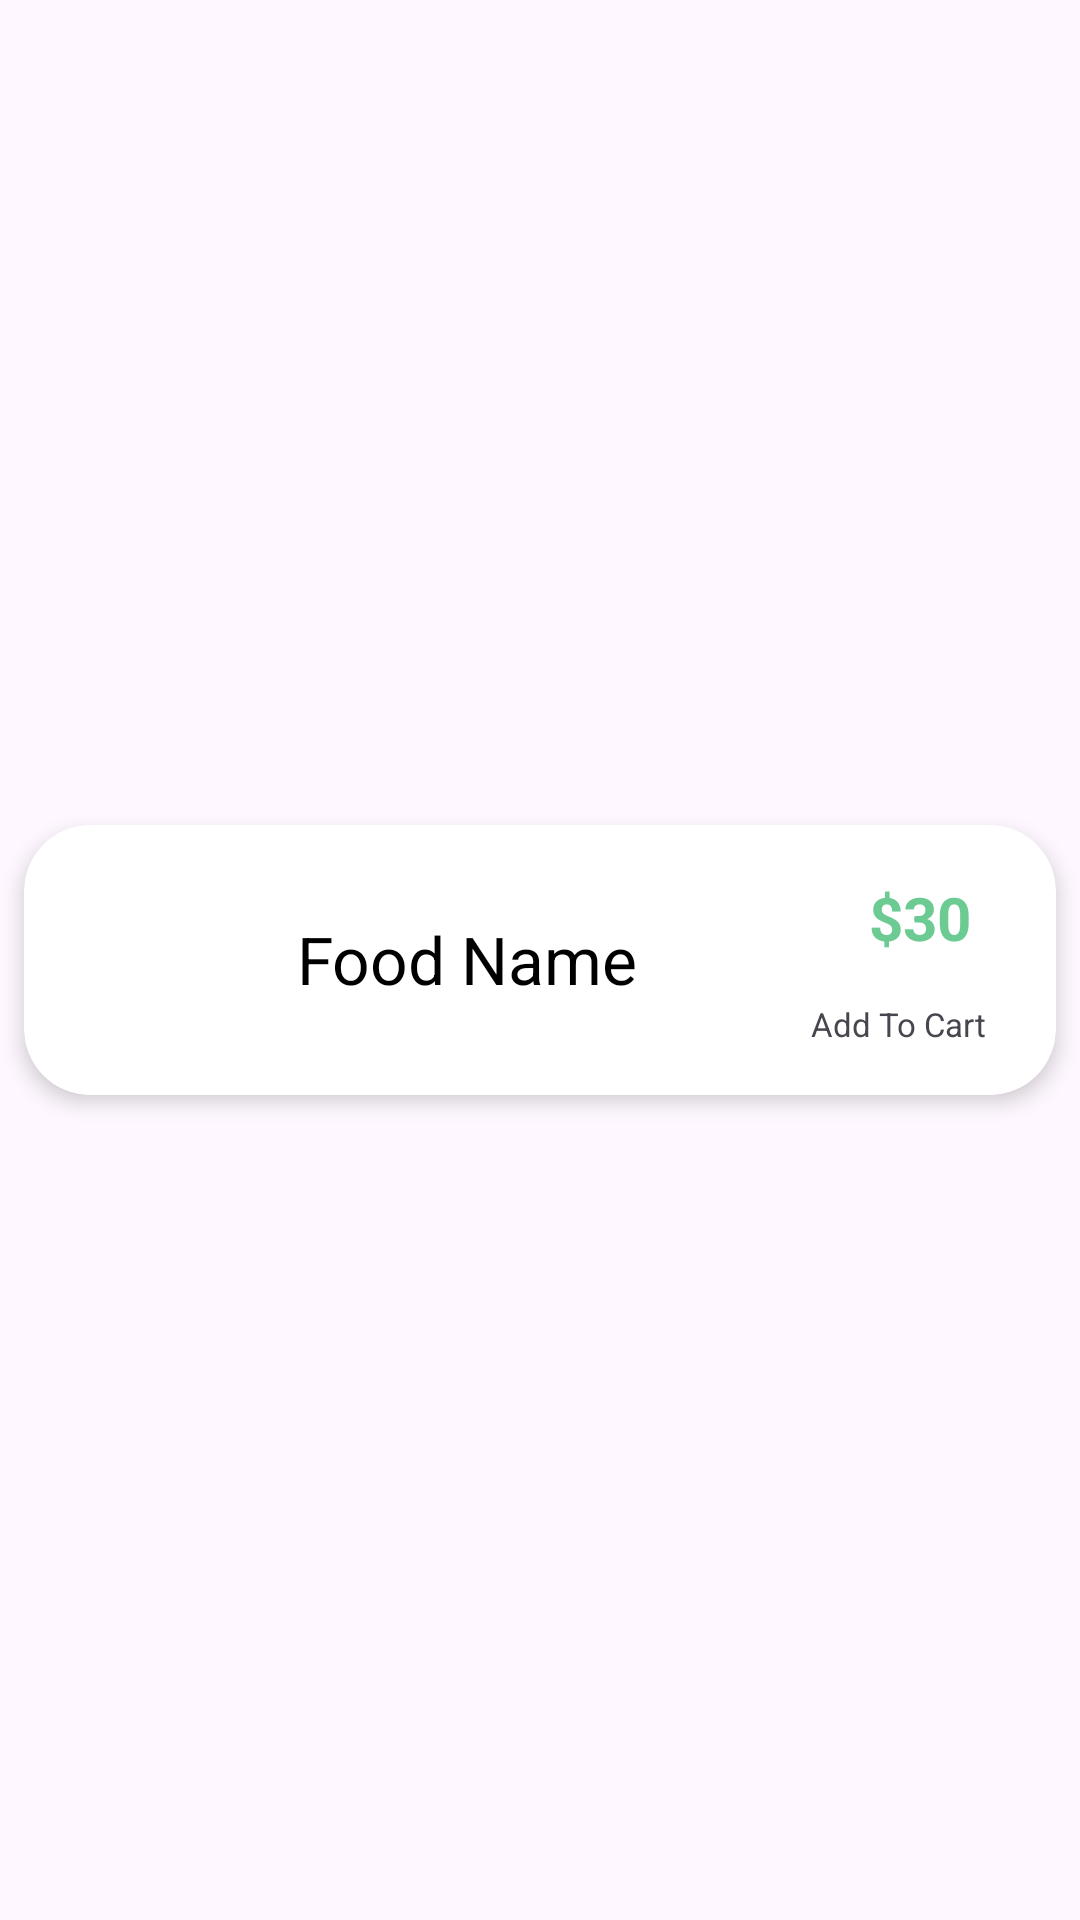

Here is an Android app screen rendered from its layout file. Give the layout XML and the strings, colors and styles it references.
<!-- AndroidManifest.xml: application theme Theme.FoodDelivery -->
<!-- res/layout/menu_item.xml -->
<?xml version="1.0" encoding="utf-8"?>
<LinearLayout xmlns:android="http://schemas.android.com/apk/res/android"
    xmlns:app="http://schemas.android.com/apk/res-auto"
    xmlns:tools="http://schemas.android.com/tools"
    android:layout_width="match_parent"
    android:layout_height="wrap_content"
    android:orientation="vertical"
   android:gravity="center">

    <androidx.cardview.widget.CardView
        android:layout_width="match_parent"
        android:layout_height="90dp"
        android:layout_margin="8dp"
        android:layout_marginTop="8dp"
        android:layout_marginBottom="8dp"
        app:cardCornerRadius="22dp"
        app:cardElevation="4dp"
        app:layout_constraintBottom_toBottomOf="parent"
        app:layout_constraintEnd_toEndOf="parent"
        app:layout_constraintStart_toStartOf="parent"
        app:layout_constraintTop_toTopOf="parent">

        <androidx.constraintlayout.widget.ConstraintLayout
            android:layout_width="match_parent"
            android:layout_height="match_parent">

            <TextView
                android:id="@+id/menuAddToCart"
                android:layout_width="80dp"
                android:layout_height="25dp"
                android:layout_marginTop="8dp"
                android:layout_marginEnd="16dp"
                android:background="@drawable/add_to_cart_shape"
                android:gravity="center"
                android:scrollbarSize="0dp"
                android:text="Add To Cart"
                android:textSize="11sp"
                app:layout_constraintEnd_toEndOf="@+id/menuFoodPrice"
                app:layout_constraintHorizontal_bias="0.492"
                app:layout_constraintStart_toStartOf="@+id/menuFoodPrice"
                app:layout_constraintTop_toBottomOf="@+id/menuFoodPrice" />

            <TextView
                android:id="@+id/menuFoodPrice"
                android:layout_width="wrap_content"
                android:layout_height="30dp"
                android:layout_marginTop="16dp"
                android:layout_marginEnd="16dp"
                android:gravity="center"
                android:text="$30"
                android:textColor="@color/textColor"
                android:textSize="20sp"
                android:textStyle="bold"
                app:layout_constraintEnd_toEndOf="parent"
                app:layout_constraintHorizontal_bias="0.863"
                app:layout_constraintStart_toEndOf="@+id/menuFoodName"
                app:layout_constraintTop_toTopOf="parent" />

            <ImageView
                android:id="@+id/menuImage"
                android:layout_width="65dp"
                android:layout_height="65dp"
                android:layout_marginStart="10dp"
                android:scaleType="centerCrop"
                android:src="@drawable/menu1"
                app:layout_constraintBottom_toBottomOf="parent"
                app:layout_constraintStart_toStartOf="parent"
                app:layout_constraintTop_toTopOf="parent" />

            <TextView
                android:id="@+id/menuFoodName"
                android:layout_width="wrap_content"
                android:layout_height="wrap_content"
                android:layout_marginStart="16dp"
                android:text="Food Name"
                android:textColor="@color/black"
                android:textSize="22sp"
                app:layout_constraintBottom_toBottomOf="@+id/menuImage"
                app:layout_constraintStart_toEndOf="@+id/menuImage"
                app:layout_constraintTop_toTopOf="@+id/menuImage"
                app:layout_constraintVertical_bias="0.485" />
        </androidx.constraintlayout.widget.ConstraintLayout>

    </androidx.cardview.widget.CardView>

</LinearLayout>
<!-- resources referenced by this layout -->
<resources>
  <color name="black">#FF000000</color>
  <color name="textColor">#6CCB92</color>
  <style name="Theme.FoodDelivery" parent="Base.Theme.FoodDelivery" />
  <style name="Base.Theme.FoodDelivery" parent="Theme.Material3.DayNight.NoActionBar">
          
          
          
  
  
       </style>
</resources>
